Image classification data set "todo-bichig-dataset" (seaone/todo-bichig-dataset on GitHub). Class labels (28): a init, a med, b init, c init, ch init, d init, e init, i init, l init, m init, n init, n med, ng med, o init, q init, r init, s init, t init, u fin, u init, v init, x init, y init, z init, ö init, ü fin, ü init, š init.

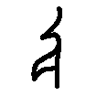
Label: o init

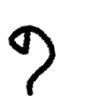
Label: b init

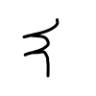
Label: a init

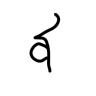
Label: ü init

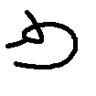
Label: u fin

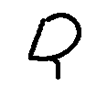
Label: t init
